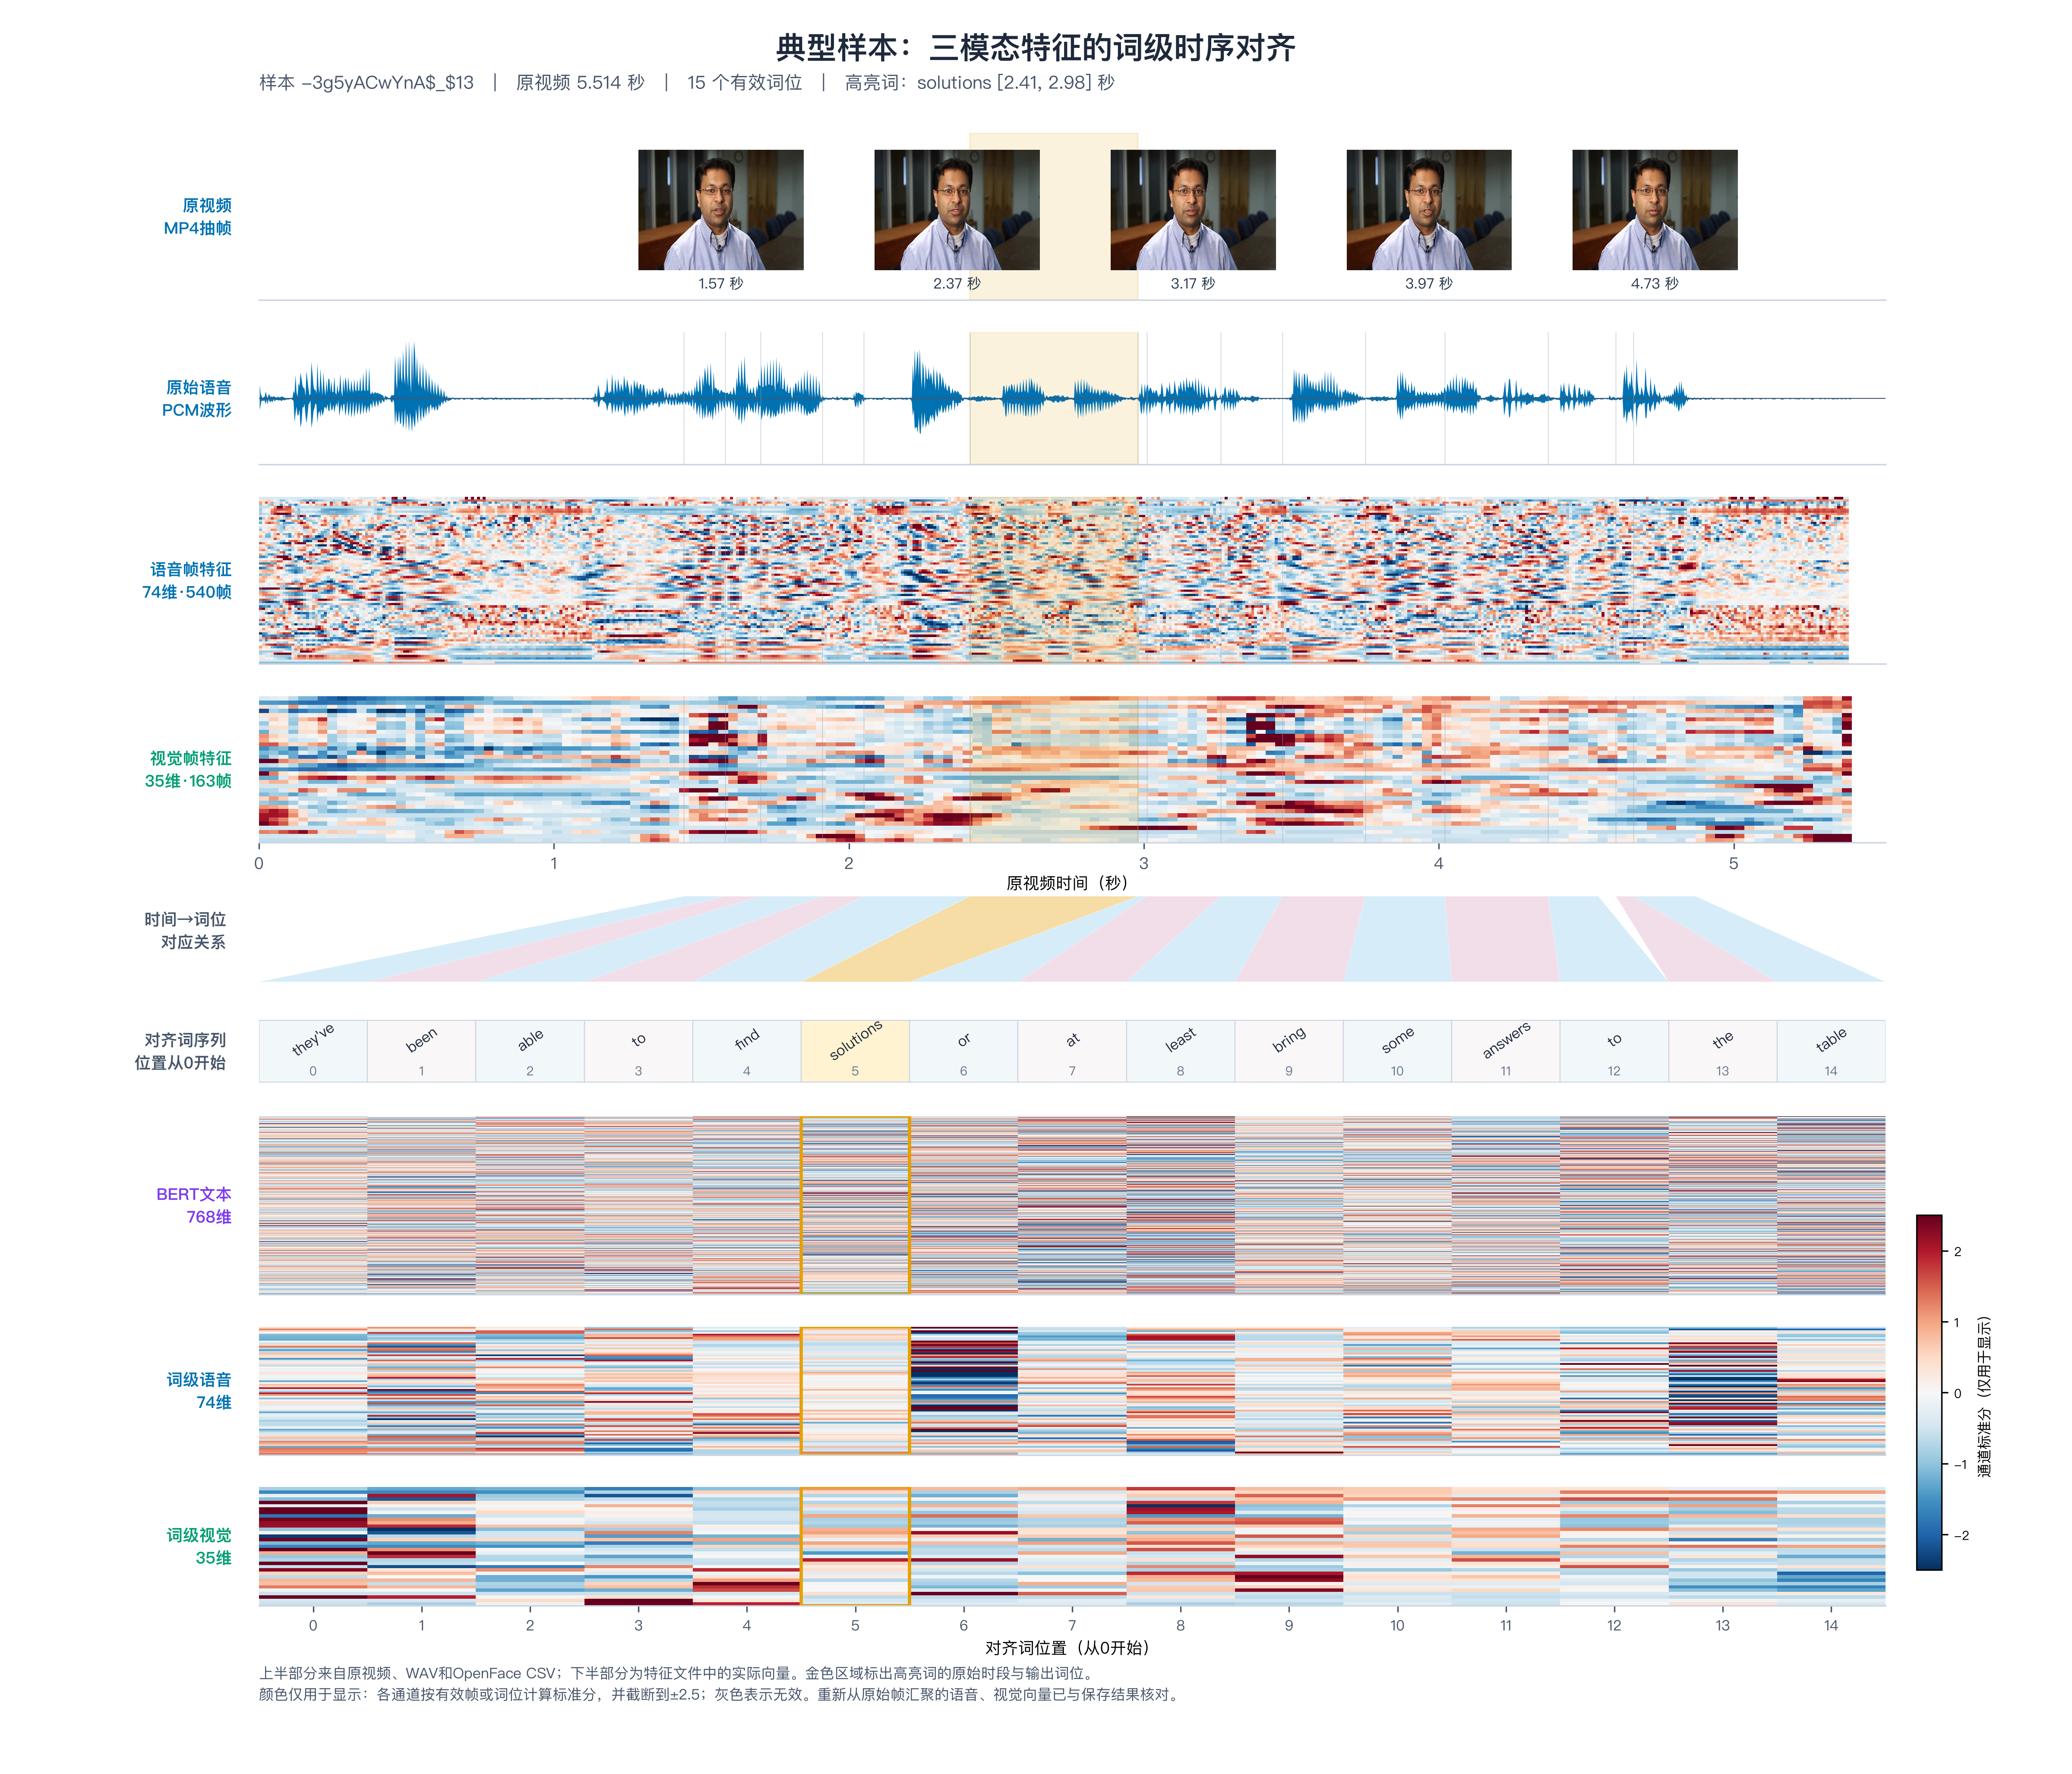

Values plotted in this chart, from the file beside it:
position_0based, word, start_s, end_s, source_word_span_half_open, audio_candidate_frame_centres, video_candidate_frame_centres, text_norm, audio_log_rms, vision_AU12_r, modality_available_TAV
0, they've, 1.440, 1.580, [0, 1], 1.440–1.580 (15帧), 1.433–1.567 (5帧), 9.538, -4.562, 0.331, 1/1/1
1, been, 1.580, 1.700, [1, 2], 1.580–1.700 (13帧), 1.567–1.700 (5帧), 14.02, -4.554, 0.455, 1/1/1
2, able, 1.700, 1.910, [2, 3], 1.700–1.910 (22帧), 1.700–1.900 (7帧), 14.05, -4.429, 0.223, 1/1/1
3, to, 1.910, 2.050, [3, 4], 1.910–2.050 (15帧), 1.900–2.033 (5帧), 14.1, -6.361, 0.179, 1/1/1
4, find, 2.050, 2.410, [4, 5], 2.050–2.410 (37帧), 2.033–2.400 (12帧), 12.95, -5.693, 0.520, 1/1/1
5, solutions, 2.410, 2.980, [5, 6], 2.410–2.980 (58帧), 2.400–2.967 (18帧), 12.8, -5.521, 0.492, 1/1/1
6, or, 2.980, 3.010, [6, 7], 2.980–3.010 (4帧), 2.967–3.000 (2帧), 14.16, -4.888, 0.445, 1/1/1
7, at, 3.010, 3.260, [7, 8], 3.010–3.260 (26帧), 3.000–3.267 (9帧), 17.1, -4.860, 0.453, 1/1/1
8, least, 3.260, 3.470, [8, 9], 3.260–3.470 (22帧), 3.267–3.467 (7帧), 16.83, -6.457, 0.619, 1/1/1
9, bring, 3.470, 3.750, [9, 10], 3.470–3.750 (29帧), 3.467–3.733 (9帧), 12.33, -5.064, 0.966, 1/1/1
10, some, 3.750, 4.020, [10, 11], 3.750–4.020 (28帧), 3.767–4.033 (9帧), 13.28, -5.483, 0.532, 1/1/1
11, answers, 4.020, 4.370, [11, 12], 4.020–4.370 (36帧), 4.033–4.367 (11帧), 13.3, -5.318, 0.582, 1/1/1
12, to, 4.370, 4.540, [12, 13], 4.370–4.540 (18帧), 4.367–4.533 (6帧), 13.95, -5.494, 0.439, 1/1/1
13, the, 4.600, 4.660, [13, 14], 4.600–4.660 (7帧), 4.600–4.667 (3帧), 14.14, -5.014, 0.360, 1/1/1
14, table, 4.660, 4.870, [14, 15], 4.660–4.870 (22帧), 4.667–4.867 (7帧), 13.38, -5.186, 0.213, 1/1/1
